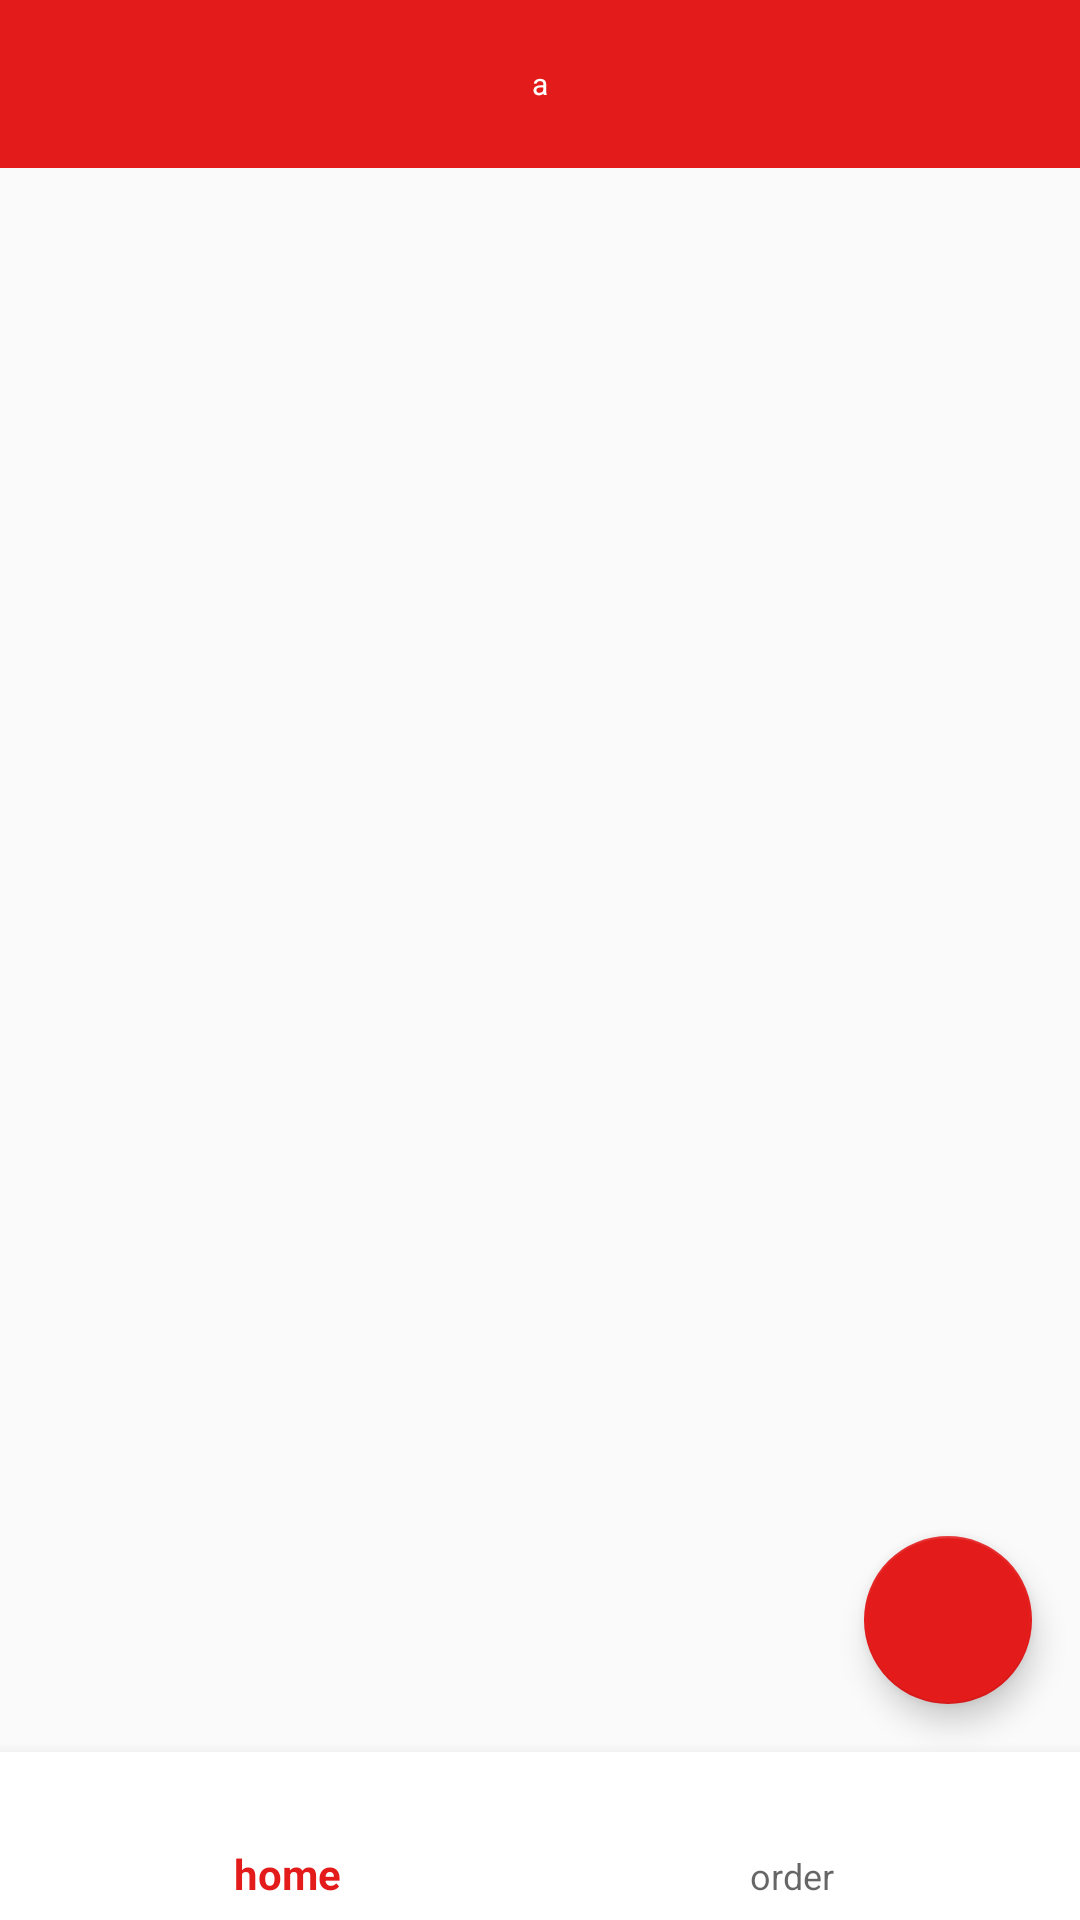

Layout XML and referenced resources for this Android screen:
<!-- AndroidManifest.xml: application theme AppTheme -->
<!-- res/layout/activity_main.xml -->
<?xml version="1.0" encoding="utf-8"?>
<LinearLayout xmlns:android="http://schemas.android.com/apk/res/android"
    xmlns:app="http://schemas.android.com/apk/res-auto"
    xmlns:tools="http://schemas.android.com/tools"
    android:layout_width="match_parent"
    android:layout_height="match_parent"
    android:orientation="vertical"
    tools:context=".MainActivity">

    <androidx.drawerlayout.widget.DrawerLayout
        android:id="@+id/drawer_layout"
        android:layout_width="match_parent"
        android:layout_height="match_parent"
        android:fitsSystemWindows="true"
        tools:openDrawer="start">

        <include
            layout="@layout/app_bar_main"
            android:layout_width="match_parent"
            android:layout_height="match_parent" />

        <com.google.android.material.navigation.NavigationView
            android:id="@+id/nav_view"
            android:layout_width="wrap_content"
            android:layout_height="match_parent"
            android:layout_gravity="start"
            android:fitsSystemWindows="true"
            app:headerLayout="@layout/nav_header_main"
            >

        </com.google.android.material.navigation.NavigationView>

    </androidx.drawerlayout.widget.DrawerLayout>

    <LinearLayout
        android:orientation="vertical"
        android:layout_width="match_parent"
        android:layout_height="match_parent">
        <LinearLayout
            android:layout_width="match_parent"
            android:layout_height="wrap_content">

        </LinearLayout>
    </LinearLayout>

</LinearLayout>
<!-- res/layout/app_bar_main.xml (included above) -->
<?xml version="1.0" encoding="utf-8"?>
<LinearLayout xmlns:android="http://schemas.android.com/apk/res/android"
    xmlns:app="http://schemas.android.com/apk/res-auto"
    xmlns:tools="http://schemas.android.com/tools"
    android:layout_width="match_parent"
    android:layout_height="match_parent"
    android:orientation="vertical"
   >

    <com.google.android.material.appbar.AppBarLayout
        android:layout_width="match_parent"
        android:layout_height="wrap_content"
        android:background="@color/colorPrimary"
        >

        <androidx.appcompat.widget.Toolbar
            android:id="@+id/toolbar"
            android:layout_height="wrap_content"
            android:layout_width="match_parent"
            android:background="@color/colorPrimary"
            android:minHeight="?attr/actionBarSize">

            <TextView
                android:layout_width="wrap_content"
                android:layout_height="wrap_content"
                android:text="a"
                android:textSize="10dp"
                android:textColor="@android:color/white"
                android:layout_gravity="center"
                android:id="@+id/toolbar_title" />
        </androidx.appcompat.widget.Toolbar>
    </com.google.android.material.appbar.AppBarLayout>

    <include layout="@layout/content_main" />
</LinearLayout>
<!-- res/layout/nav_header_main.xml (included above) -->
<?xml version="1.0" encoding="utf-8"?>
<LinearLayout xmlns:android="http://schemas.android.com/apk/res/android"
    xmlns:app="http://schemas.android.com/apk/res-auto"
    xmlns:tools="http://schemas.android.com/tools"
    android:layout_width="match_parent"
    android:layout_height="200dp"
    android:background="@color/colorPrimary"
    android:gravity="bottom"
    android:orientation="vertical"
    android:theme="@style/ThemeOverlay.AppCompat.Dark">

    <LinearLayout
        android:gravity="center"
        android:orientation="vertical"
        android:paddingBottom="10dp"
        android:paddingLeft="10dp"
        android:paddingRight="10dp"
        android:paddingTop="10dp"
        android:layout_width="wrap_content"
        android:layout_height="wrap_content">
        <ImageView
            android:id="@+id/imageView"
            android:layout_width="100dp"
            android:layout_height="0dp"
            android:contentDescription="name"
            android:paddingTop="24dp"
            android:paddingBottom="8dp"
            android:layout_weight="1"
            android:src="@mipmap/ic_launcher_round"
            tools:ignore="VectorDrawableCompat" />

        <TextView
            android:layout_width="wrap_content"
            android:layout_height="wrap_content"
            android:text="age"
            android:textAppearance="@style/TextAppearance.AppCompat.Body1" />
    </LinearLayout>


</LinearLayout>
<!-- res/layout/content_main.xml (included above) -->
<?xml version="1.0" encoding="utf-8"?>
<LinearLayout xmlns:android="http://schemas.android.com/apk/res/android"
    xmlns:app="http://schemas.android.com/apk/res-auto"
    xmlns:tools="http://schemas.android.com/tools"
    android:layout_width="match_parent"
    android:layout_height="match_parent"
    android:orientation="vertical"
    app:layout_behavior="@string/appbar_scrolling_view_behavior"
    tools:context=".MainActivity"
    tools:showIn="@layout/app_bar_main">

        <RelativeLayout
            android:layout_width="match_parent"
            android:layout_height="match_parent">

            <com.google.android.material.bottomnavigation.BottomNavigationView
                android:id="@+id/navigation"
                android:layout_width="match_parent"
                android:layout_height="wrap_content"
                android:layout_alignParentBottom="true"
                android:layout_gravity="bottom"
                android:background="#fff"
                app:menu="@menu/navigation" />
            <RelativeLayout
                android:layout_width="match_parent"
                android:layout_height="match_parent"
                android:layout_above="@+id/navigation">

                <androidx.viewpager.widget.ViewPager
                    android:id="@+id/viewpager"
                    android:layout_width="match_parent"
                    android:layout_height="match_parent"
                    android:layout_alignParentTop="true"
                    app:layout_behavior="@string/appbar_scrolling_view_behavior" />

                <com.google.android.material.floatingactionbutton.FloatingActionButton
                    android:id="@+id/fabSearch"
                    android:layout_width="wrap_content"
                    android:layout_height="wrap_content"
                    android:layout_alignParentRight="true"
                    android:layout_alignParentBottom="true"
                    android:layout_gravity="bottom|end"
                    android:layout_margin="16dp"
                    android:backgroundTint="@color/colorPrimary"
                    android:src="@drawable/ic_launcher_background"
                    android:tint="@android:color/white" />
            </RelativeLayout>

        </RelativeLayout>
</LinearLayout>
<!-- resources referenced by this layout -->
<resources>
  <color name="colorPrimary">#E41B1B</color>
  <style name="AppTheme" parent="Theme.AppCompat.Light.NoActionBar">
          
          <item name="colorPrimary">@color/colorPrimary</item>
          <item name="colorPrimaryDark">@color/colorPrimaryDark</item>
          <item name="colorAccent">@color/colorAccent</item>
      </style>
  <color name="colorPrimaryDark">#E41B1B</color>
  <color name="colorAccent">#E41B1B</color>
</resources>
